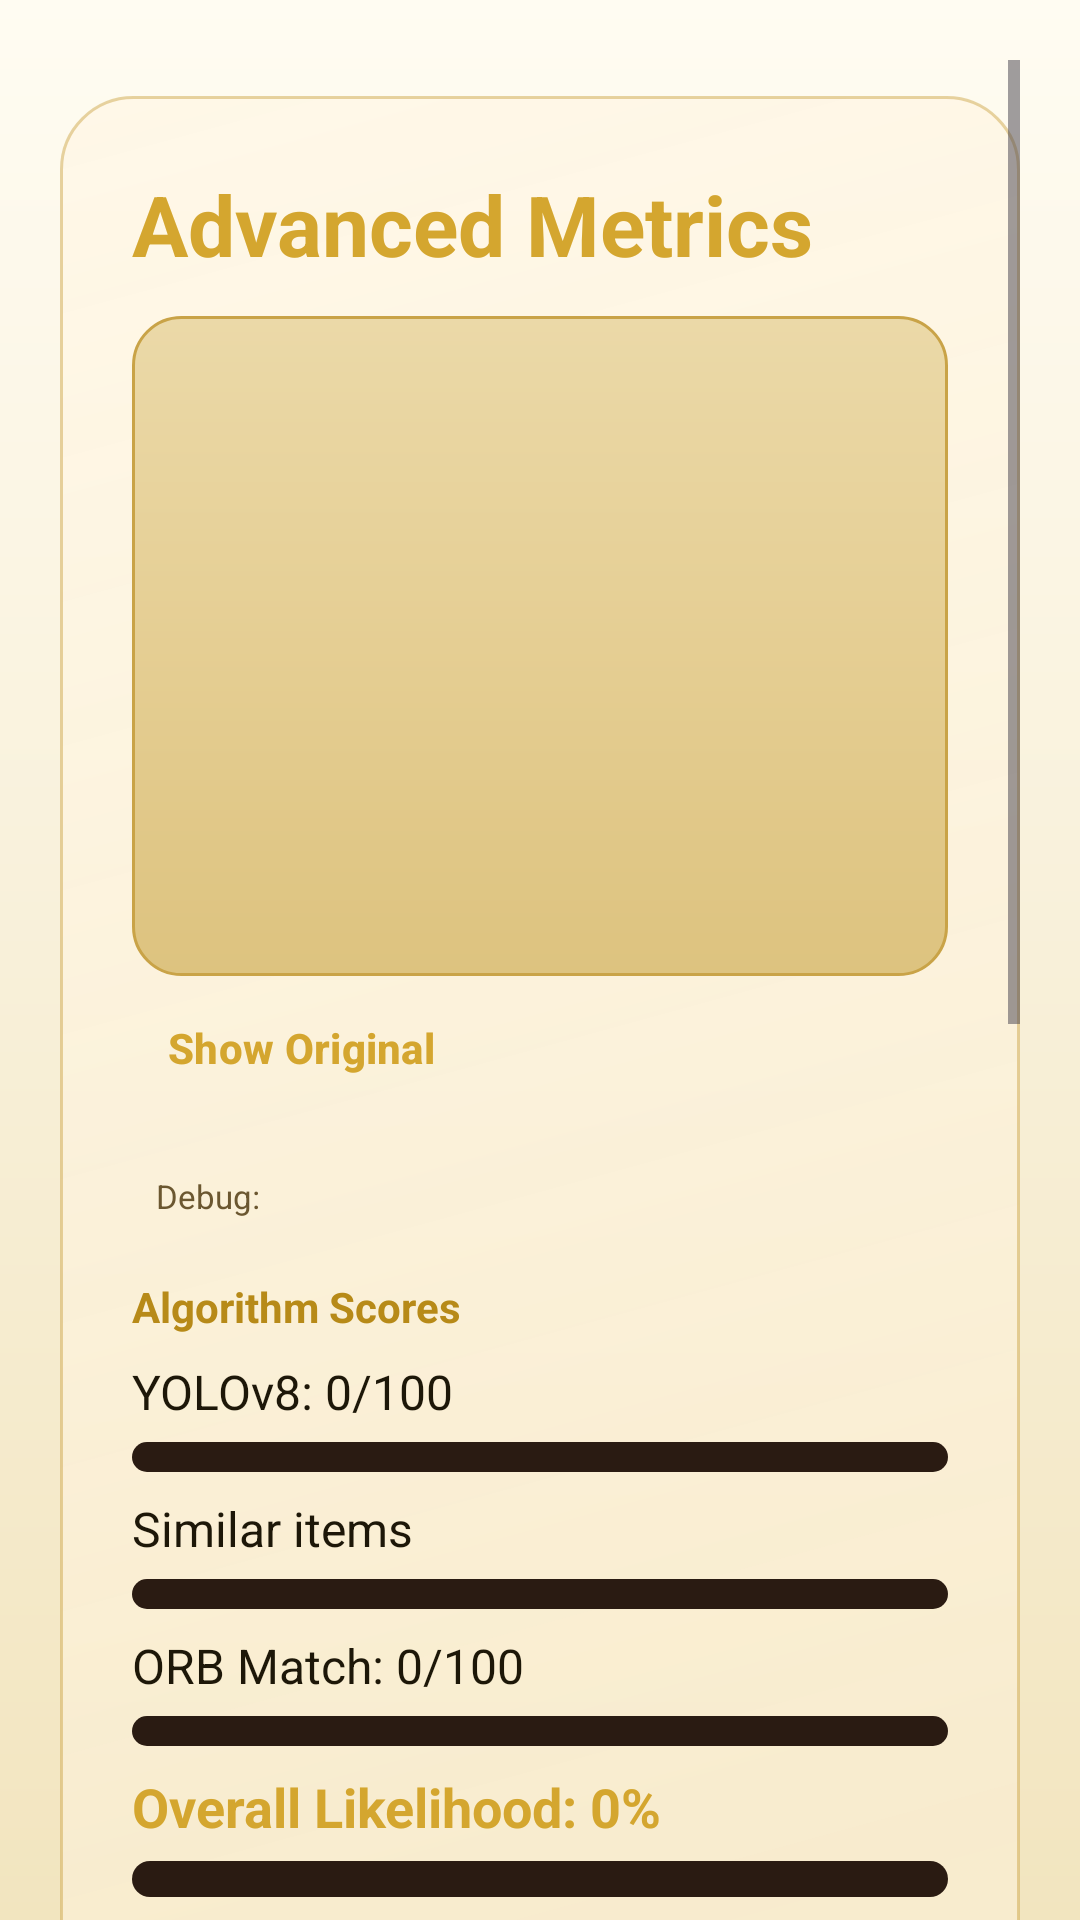

Android layout source for this screen:
<!-- AndroidManifest.xml: application theme Theme.StudioWebWrapper -->
<!-- res/layout/fragment_advanced_metrics.xml -->
<?xml version="1.0" encoding="utf-8"?>
<ScrollView xmlns:android="http://schemas.android.com/apk/res/android"
    android:layout_width="match_parent"
    android:layout_height="match_parent"
    android:background="@drawable/bg_black_gold"
    android:padding="20dp"
    android:clipToPadding="false">

    <LinearLayout
        android:layout_width="match_parent"
        android:layout_height="wrap_content"
        android:layout_marginTop="12dp"
        android:background="@drawable/bg_glassmorphism"
        android:orientation="vertical"
        android:padding="24dp">

        <TextView
            android:layout_width="match_parent"
            android:layout_height="wrap_content"
            android:text="Advanced Metrics"
            android:textAppearance="@style/TextAppearance.Material3.HeadlineMedium"
            android:textColor="@color/jg_gold_light"
            android:textStyle="bold" />

        <ImageView
            android:id="@+id/previewImage"
            android:layout_width="match_parent"
            android:layout_height="220dp"
            android:layout_marginTop="12dp"
            android:background="@drawable/bg_preview"
            android:scaleType="centerCrop" />

        <com.google.android.material.button.MaterialButton
            android:id="@+id/toggleDetectionsButton"
            style="@style/JewelGrade.TextButton"
            android:layout_width="wrap_content"
            android:layout_height="wrap_content"
            android:text="Show Original" />

        <TextView
            android:id="@+id/debugInfoText"
            android:layout_width="match_parent"
            android:layout_height="wrap_content"
            android:layout_marginTop="10dp"
            android:padding="8dp"
            android:text="Debug:"
            android:textColor="@color/jg_text_secondary"
            android:textSize="11sp" />

        <TextView
            android:layout_width="wrap_content"
            android:layout_height="wrap_content"
            android:layout_marginTop="12dp"
            android:text="Algorithm Scores"
            android:textColor="@color/jg_gold"
            android:textStyle="bold" />

        <LinearLayout
            android:layout_width="match_parent"
            android:layout_height="wrap_content"
            android:orientation="vertical"
            android:layout_marginTop="8dp">

            <TextView
                android:id="@+id/yoloScoreText"
                android:layout_width="match_parent"
                android:layout_height="wrap_content"
                android:text="YOLOv8: 0/100"
                android:textColor="@color/jg_text_primary"
                android:textSize="16sp" />

            <ProgressBar
                android:id="@+id/yoloScoreBar"
                style="?android:attr/progressBarStyleHorizontal"
                android:layout_width="match_parent"
                android:layout_height="10dp"
                android:layout_marginTop="6dp"
                android:max="100"
                android:progressDrawable="@drawable/progress_algorithm_rounded" />

            <TextView
                android:id="@+id/lbpScoreText"
                android:layout_width="match_parent"
                android:layout_height="wrap_content"
                android:layout_marginTop="8dp"
                android:text="Similar items"
                android:textColor="@color/jg_text_primary"
                android:textSize="16sp" />

            <ProgressBar
                android:id="@+id/lbpScoreBar"
                style="?android:attr/progressBarStyleHorizontal"
                android:layout_width="match_parent"
                android:layout_height="10dp"
                android:layout_marginTop="6dp"
                android:max="100"
                android:progressDrawable="@drawable/progress_algorithm_rounded"
                android:progress="0" />

            <TextView
                android:id="@+id/orbScoreText"
                android:layout_width="match_parent"
                android:layout_height="wrap_content"
                android:layout_marginTop="8dp"
                android:text="ORB Match: 0/100"
                android:textColor="@color/jg_text_primary"
                android:textSize="16sp" />

            <ProgressBar
                android:id="@+id/orbScoreBar"
                style="?android:attr/progressBarStyleHorizontal"
                android:layout_width="match_parent"
                android:layout_height="10dp"
                android:layout_marginTop="6dp"
                android:max="100"
                android:progressDrawable="@drawable/progress_algorithm_rounded"
                android:progress="0" />

            <TextView
                android:id="@+id/totalScoreText"
                android:layout_width="match_parent"
                android:layout_height="wrap_content"
                android:layout_marginTop="8dp"
                android:text="Overall Likelihood: 0%"
                android:textColor="@color/jg_gold_light"
                android:textSize="18sp"
                android:textStyle="bold" />

            <ProgressBar
                android:id="@+id/overallScoreBar"
                style="?android:attr/progressBarStyleHorizontal"
                android:layout_width="match_parent"
                android:layout_height="12dp"
                android:layout_marginTop="6dp"
                android:max="100"
                android:progressDrawable="@drawable/progress_overall_rounded"
                android:progress="0" />

            <TextView
                android:id="@+id/quickInterpretationText"
                android:layout_width="match_parent"
                android:layout_height="wrap_content"
                android:layout_marginTop="10dp"
                android:background="@drawable/bg_dashboard_tile"
                android:padding="10dp"
                android:text="Quick interpretation"
                android:textColor="@color/jg_text_secondary"
                android:textSize="13sp" />

            <TextView
                android:id="@+id/tierBadgeText"
                android:layout_width="wrap_content"
                android:layout_height="wrap_content"
                android:layout_marginTop="10dp"
                android:background="@drawable/bg_badge_tier_d"
                android:clickable="true"
                android:drawableStart="@drawable/ic_medal"
                android:drawablePadding="6dp"
                android:focusable="true"
                android:paddingStart="12dp"
                android:paddingTop="6dp"
                android:paddingEnd="12dp"
                android:paddingBottom="6dp"
                android:text="Tier D"
                android:textAllCaps="true"
                android:textColor="#FFFFFF"
                android:textSize="12sp"
                android:textStyle="bold" />

            <TextView
                android:id="@+id/gradingCriteriaText"
                android:layout_width="match_parent"
                android:layout_height="wrap_content"
                android:layout_marginTop="8dp"
                android:text=""
                android:textColor="@color/jg_text_secondary"
                android:textSize="12sp"
                android:visibility="gone" />

            <TextView
                android:id="@+id/expectedWeightText"
                android:layout_width="match_parent"
                android:layout_height="wrap_content"
                android:layout_marginTop="6dp"
                android:text="Expected weight: N/A"
                android:textColor="@color/jg_text_secondary" />

            <TextView
                android:layout_width="wrap_content"
                android:layout_height="wrap_content"
                android:layout_marginTop="12dp"
                android:text="Why This Score"
                android:textColor="@color/jg_gold"
                android:textStyle="bold" />

            <TextView
                android:id="@+id/explainabilityText"
                android:layout_width="match_parent"
                android:layout_height="wrap_content"
                android:layout_marginTop="6dp"
                android:background="@drawable/bg_dashboard_tile"
                android:padding="10dp"
                android:textColor="@color/jg_text_secondary" />

            <TextView
                android:layout_width="wrap_content"
                android:layout_height="wrap_content"
                android:layout_marginTop="12dp"
                android:text="Re-scan Suggestions"
                android:textColor="@color/jg_gold"
                android:textStyle="bold" />

            <TextView
                android:id="@+id/rescanSuggestionsText"
                android:layout_width="match_parent"
                android:layout_height="wrap_content"
                android:layout_marginTop="6dp"
                android:background="@drawable/bg_dashboard_tile"
                android:padding="10dp"
                android:textColor="@color/jg_text_secondary" />

        </LinearLayout>

        <TextView
            android:layout_width="wrap_content"
            android:layout_height="wrap_content"
            android:layout_marginTop="12dp"
            android:text="Predicted Karat"
            android:textColor="@color/jg_gold"
            android:textStyle="bold" />

        <TextView
            android:id="@+id/materialText"
            android:layout_width="match_parent"
            android:layout_height="wrap_content"
            android:textColor="@color/jg_text_primary"
            android:background="@drawable/bg_dashboard_tile"
            android:padding="10dp"
            android:layout_marginTop="6dp" />

        <TextView
            android:layout_width="wrap_content"
            android:layout_height="wrap_content"
            android:layout_marginTop="12dp"
            android:text="Analysis"
            android:textColor="@color/jg_gold"
            android:textStyle="bold" />

        <TextView
            android:id="@+id/analysisText"
            android:layout_width="match_parent"
            android:layout_height="wrap_content"
            android:textColor="@color/jg_text_secondary"
            android:background="@drawable/bg_dashboard_tile"
            android:padding="10dp"
            android:layout_marginTop="6dp" />

        <TextView
            android:layout_width="wrap_content"
            android:layout_height="wrap_content"
            android:layout_marginTop="12dp"
            android:text="Similar Products"
            android:textColor="@color/jg_gold"
            android:textStyle="bold" />

        <TextView
            android:id="@+id/similarProductsText"
            android:layout_width="match_parent"
            android:layout_height="wrap_content"
            android:textColor="@color/jg_text_secondary"
            android:background="@drawable/bg_dashboard_tile"
            android:padding="10dp"
            android:layout_marginTop="6dp" />

        <com.google.android.material.button.MaterialButton
            android:id="@+id/backButton"
            style="@style/JewelGrade.TextButton"
            android:layout_width="wrap_content"
            android:layout_height="wrap_content"
            android:text="Back" />

    </LinearLayout>

</ScrollView>
<!-- resources referenced by this layout -->
<resources>
  <color name="jg_gold">#B78A18</color>
  <color name="jg_gold_light">#D4A62F</color>
  <color name="jg_text_primary">#1D1708</color>
  <color name="jg_text_secondary">#6B5730</color>
  <!-- drawable bg_badge_tier_d (drawable) -->
  <?xml version="1.0" encoding="utf-8"?>
  <shape xmlns:android="http://schemas.android.com/apk/res/android" android:shape="rectangle">
      <solid android:color="#6D4C41" />
      <corners android:radius="999dp" />
      <stroke android:width="1dp" android:color="#BCAAA4" />
  </shape>
  <!-- drawable bg_black_gold (drawable) -->
  <?xml version="1.0" encoding="utf-8"?>
  <shape xmlns:android="http://schemas.android.com/apk/res/android" android:shape="rectangle">
      <gradient
          android:angle="320"
      android:startColor="@color/jg_bg_gradient_start"
      android:centerColor="@color/jg_bg_gradient_mid"
      android:endColor="@color/jg_bg_gradient_end"
          android:type="linear" />
  </shape>
  <!-- drawable bg_dashboard_tile (drawable) -->
  <?xml version="1.0" encoding="utf-8"?>
  <shape xmlns:android="http://schemas.android.com/apk/res/android" android:shape="rectangle">
      <solid android:color="@color/jg_tile_fill" />
      <corners android:radius="14dp" />
      <stroke
          android:width="1dp"
          android:color="@color/jg_tile_stroke" />
  </shape>
  <!-- drawable bg_glassmorphism (drawable) -->
  <?xml version="1.0" encoding="utf-8"?>
  <shape xmlns:android="http://schemas.android.com/apk/res/android" android:shape="rectangle">
      <gradient
          android:angle="315"
          android:startColor="@color/jg_glass_start"
          android:centerColor="@color/jg_glass_mid"
          android:endColor="@color/jg_glass_end" />
      <corners android:radius="24dp" />
      <stroke
          android:width="1dp"
          android:color="@color/jg_glass_stroke" />
      <padding
          android:left="1dp"
          android:top="1dp"
          android:right="1dp"
          android:bottom="1dp" />
  </shape>
  <!-- drawable bg_preview (drawable) -->
  <?xml version="1.0" encoding="utf-8"?>
  <shape xmlns:android="http://schemas.android.com/apk/res/android" android:shape="rectangle">
      <gradient
          android:angle="330"
          android:startColor="@color/jg_preview_start"
          android:centerColor="@color/jg_preview_mid"
          android:endColor="@color/jg_preview_end" />
      <corners android:radius="16dp" />
      <stroke
          android:width="1dp"
          android:color="@color/jg_tile_stroke" />
  </shape>
  <style name="JewelGrade.TextButton" parent="Widget.Material3.Button.TextButton">
          <item name="android:textAllCaps">false</item>
          <item name="android:textStyle">bold</item>
          <item name="android:textColor">@color/jg_gold_light</item>
      </style>
  <color name="jg_bg_gradient_start">#FFFCF2</color>
  <color name="jg_bg_gradient_mid">#F8F0D9</color>
  <color name="jg_bg_gradient_end">#F2E5BF</color>
  <color name="jg_tile_fill">#F7EED2</color>
  <color name="jg_tile_stroke">#C9A347</color>
  <color name="jg_glass_start">#CCFFF7E6</color>
  <color name="jg_glass_mid">#BFFAEED3</color>
  <color name="jg_glass_end">#CCF2E3C1</color>
  <color name="jg_glass_stroke">#80CFA951</color>
  <color name="jg_preview_start">#EBD9A8</color>
  <color name="jg_preview_mid">#E5CE93</color>
  <color name="jg_preview_end">#DDC37F</color>
  <color name="jg_black">#13110A</color>
  <color name="jg_black_card">#FFFDF7</color>
</resources>
